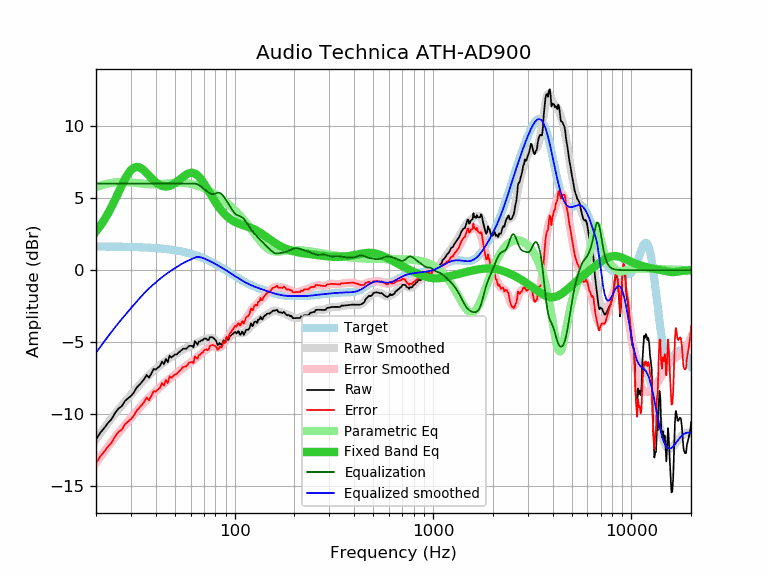

The data file committed next to this chart (first rows):
frequency, raw, error, smoothed, error_smoothed, equalization, parametric_eq, equalized_raw, equalized_smoothed, target
20, -11.76, -13.40, -11.73, -13.37, 6.00, 2.67, -5.76, -5.73, 1.64
21, -11.29, -12.93, -11.33, -12.97, 6.00, 3.06, -5.29, -5.33, 1.64
22, -10.95, -12.58, -10.95, -12.59, 6.00, 3.48, -4.95, -4.95, 1.64
23, -10.60, -12.23, -10.60, -12.23, 6.00, 3.93, -4.60, -4.60, 1.63
24, -10.32, -11.95, -10.26, -11.89, 6.00, 4.42, -4.32, -4.26, 1.63
25, -9.89, -11.52, -9.95, -11.58, 6.00, 4.91, -3.89, -3.95, 1.63
26, -9.59, -11.21, -9.66, -11.28, 6.00, 5.41, -3.59, -3.66, 1.62
27, -9.43, -11.05, -9.38, -11.00, 6.00, 5.88, -3.43, -3.38, 1.62
28, -9.07, -10.69, -9.12, -10.74, 6.00, 6.31, -3.07, -3.12, 1.62
29, -8.89, -10.50, -8.88, -10.49, 6.00, 6.67, -2.89, -2.88, 1.61
30, -8.73, -10.34, -8.64, -10.25, 6.00, 6.94, -2.73, -2.64, 1.61
31, -8.50, -10.10, -8.41, -10.02, 6.00, 7.10, -2.50, -2.41, 1.60
32, -8.16, -9.75, -8.19, -9.79, 6.00, 7.16, -2.16, -2.19, 1.60
33, -7.97, -9.56, -7.98, -9.57, 6.00, 7.14, -1.97, -1.98, 1.59
34, -7.77, -9.35, -7.79, -9.37, 6.00, 7.04, -1.77, -1.79, 1.58
35, -7.56, -9.13, -7.60, -9.18, 6.00, 6.90, -1.56, -1.60, 1.58
36, -7.27, -8.84, -7.43, -9.00, 6.00, 6.73, -1.27, -1.43, 1.57
37, -7.46, -9.02, -7.27, -8.83, 6.00, 6.55, -1.46, -1.27, 1.56
38, -7.18, -8.73, -7.12, -8.67, 6.00, 6.39, -1.18, -1.12, 1.55
39, -6.86, -8.40, -6.98, -8.52, 6.00, 6.23, -0.86, -0.98, 1.54
40, -6.90, -8.43, -6.85, -8.38, 6.00, 6.10, -0.90, -0.85, 1.53
41, -6.76, -8.28, -6.73, -8.24, 6.00, 5.99, -0.76, -0.73, 1.52
42, -6.66, -8.16, -6.61, -8.11, 6.00, 5.90, -0.66, -0.61, 1.51
43, -6.34, -7.83, -6.50, -7.99, 6.00, 5.85, -0.34, -0.50, 1.49
44, -6.53, -8.01, -6.39, -7.87, 6.00, 5.81, -0.53, -0.39, 1.48
45, -6.16, -7.62, -6.29, -7.75, 6.00, 5.80, -0.16, -0.29, 1.46
46, -6.38, -7.83, -6.19, -7.64, 6.00, 5.81, -0.38, -0.19, 1.45
47, -5.93, -7.36, -6.10, -7.54, 6.00, 5.84, 0.07, -0.10, 1.43
48, -6.06, -7.47, -6.02, -7.44, 6.00, 5.89, -0.06, -0.02, 1.42
49, -5.95, -7.35, -5.94, -7.34, 6.00, 5.95, 0.05, 0.06, 1.40
50, -5.85, -7.23, -5.86, -7.24, 6.00, 6.03, 0.15, 0.14, 1.38
51, -5.85, -7.21, -5.79, -7.14, 6.00, 6.11, 0.15, 0.21, 1.36
52, -5.73, -7.07, -5.71, -7.05, 6.00, 6.20, 0.27, 0.29, 1.34
53, -5.65, -6.96, -5.64, -6.96, 6.00, 6.29, 0.35, 0.36, 1.32
54, -5.55, -6.84, -5.57, -6.87, 6.00, 6.39, 0.45, 0.43, 1.29
55, -5.45, -6.72, -5.51, -6.78, 6.00, 6.48, 0.55, 0.49, 1.27
56, -5.45, -6.69, -5.45, -6.70, 6.00, 6.56, 0.55, 0.55, 1.25
57, -5.45, -6.67, -5.40, -6.62, 6.00, 6.63, 0.55, 0.60, 1.22
58, -5.35, -6.54, -5.35, -6.54, 6.00, 6.68, 0.65, 0.65, 1.19
59, -5.25, -6.42, -5.31, -6.47, 6.00, 6.72, 0.75, 0.69, 1.17
60, -5.25, -6.39, -5.26, -6.40, 6.00, 6.74, 0.75, 0.74, 1.14
61, -5.25, -6.36, -5.22, -6.33, 6.00, 6.75, 0.75, 0.78, 1.11
62, -5.37, -6.45, -5.17, -6.26, 6.00, 6.73, 0.63, 0.83, 1.08
63, -4.93, -5.98, -5.13, -6.18, 6.00, 6.69, 1.07, 0.87, 1.05
64, -5.05, -6.07, -5.08, -6.10, 5.98, 6.64, 0.94, 0.90, 1.02
65, -5.17, -6.15, -5.03, -6.02, 5.95, 6.57, 0.78, 0.92, 0.99
66, -4.95, -5.90, -4.98, -5.93, 5.90, 6.48, 0.95, 0.92, 0.95
67, -4.95, -5.87, -4.93, -5.85, 5.84, 6.38, 0.89, 0.90, 0.92
68, -4.86, -5.74, -4.89, -5.78, 5.77, 6.27, 0.91, 0.88, 0.88
69, -4.88, -5.73, -4.85, -5.70, 5.70, 6.14, 0.82, 0.85, 0.85
70, -4.75, -5.56, -4.82, -5.63, 5.63, 6.02, 0.88, 0.81, 0.81
71, -4.75, -5.52, -4.78, -5.56, 5.56, 5.88, 0.81, 0.78, 0.78
72, -4.75, -5.49, -4.76, -5.50, 5.50, 5.75, 0.75, 0.74, 0.74
73, -4.85, -5.55, -4.73, -5.43, 5.43, 5.61, 0.58, 0.70, 0.70
74, -4.85, -5.51, -4.71, -5.38, 5.38, 5.47, 0.53, 0.66, 0.66
75, -4.65, -5.27, -4.70, -5.33, 5.33, 5.34, 0.68, 0.62, 0.62
76, -4.65, -5.23, -4.71, -5.29, 5.29, 5.21, 0.65, 0.59, 0.59
77, -4.65, -5.19, -4.73, -5.28, 5.28, 5.08, 0.63, 0.55, 0.55
78, -4.70, -5.20, -4.77, -5.28, 5.28, 4.95, 0.58, 0.51, 0.51
79, -4.77, -5.23, -4.83, -5.29, 5.29, 4.83, 0.52, 0.47, 0.47
... 553 more rows
